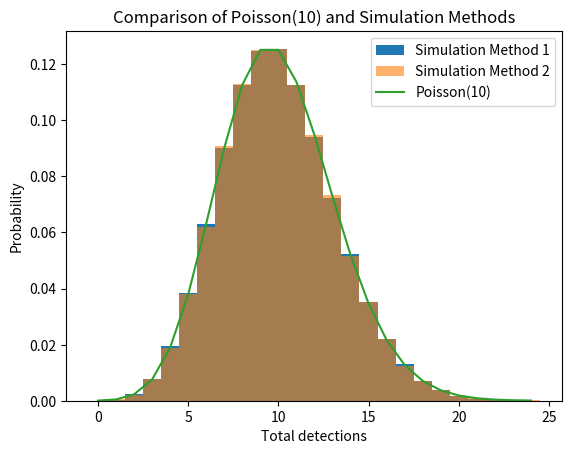

Reproduce this figure in Python.
# -*- coding: utf-8 -*-
"""HW8_Problem2

Automatically generated by Colab.

Original file is located at
    https://colab.research.google.com/drive/18EW0oWAYc97GP5by3RI9aqtSE7MRlrFz
"""

import numpy as np
rng = np.random.default_rng()
import matplotlib.pyplot as plt
from scipy.stats import poisson

#Way 1: Emit star and sun photons and keep with probability 0.4

star_values=[]
sun_values=[]
lambda_star=3
lambda_sun=2

for t in range (2*10**5):
    star = np.random.poisson(lambda_star * 5)
    A = rng.random(star)
    star_values.append(np.sum(A < 0.4))

    sun = np.random.poisson(lambda_sun * 5)
    B = rng.random(sun)
    sun_values.append(np.sum(B < 0.4))


#Way 2: Generate directly with those rates
star_values_2=[]
sun_values_2=[]
lambda_star_2=1.2
lambda_sun_2=0.8

for t in range (2*10**5):
    star = np.random.poisson(lambda_star_2 * 5)
    star_values_2.append(star)

    sun = np.random.poisson(lambda_sun_2 * 5)
    sun_values_2.append(sun)

#Comparing the mean and variance:
print("Mean of Star values (1 then 2)")
print(np.mean(star_values))
print(np.mean(star_values_2))

print("Mean of Sun values (1 then 2)")
print(np.mean(sun_values))
print(np.mean(sun_values_2))

print("Variance of Star values (1 then 2)")
print(np.var(star_values))
print(np.var(star_values_2))

print("Variance of Sun values (1 then 2)")
print(np.var(sun_values))
print(np.var(sun_values_2))

#Correlation
correlation = np.corrcoef(star_values, sun_values)[0, 1]
print("Correlation 1:", correlation)

correlation_2 = np.corrcoef(star_values_2, sun_values_2)[0, 1]
print("Correlation 2:", correlation_2)

#Compare the number of detections with Poisson(10)

total_values = np.array(star_values) + np.array(sun_values)
plt.hist(total_values, bins=np.arange(0, 26)-0.5,density=True, label="Simulation Method 1")

total_values_2 = np.array(star_values_2) + np.array(sun_values_2)
plt.hist(total_values_2, bins=np.arange(0, 26)-0.5,density=True, alpha=0.6, label="Simulation Method 2")

x = np.arange(0, 25)
plt.plot(x, poisson.pmf(x, 10), label="Poisson(10)")

plt.xlabel("Total detections")
plt.ylabel("Probability")
plt.title("Comparison of Poisson(10) and Simulation Methods")
plt.legend()
plt.show()

#Among windows with 10 detections get P(exactly 6 star)

windows_with_10 = total_values == 10
prob_6_star = np.mean(np.array(star_values)[windows_with_10] == 6)
print("P(exactly 6 star Method 1| total = 10):", prob_6_star)

windows_with_10_2 = total_values_2 == 10
prob_6_star_2 = np.mean(np.array(star_values_2)[windows_with_10_2] == 6)
print("P(exactly 6 star Method 2 | total = 10):", prob_6_star_2)

#Drawing the first detection type of each kind

n = 2*10**5

T_star = rng.exponential(scale=1/1.2, size=n)
T_sun = rng.exponential(scale=1/0.8, size=n)

M = np.minimum(T_star, T_sun)

# 1 if star arrives first, 0 if sky arrives first
star_first = (T_star < T_sun).astype(int)

# Only consider windows with at least one detection in less than 5 seconds
detected = M <= 5
prob_star_first = np.mean(star_first[detected])
print("P(star first):", prob_star_first)

prob_star_first_1 = np.mean((T_star < T_sun) & (T_star <= 1))
print("P(star first and within 1 second):", prob_star_first_1)

print("E[M]:", np.mean(M))

correlation_time_type = np.corrcoef(M, star_first)[0, 1]

print("Correlation between first detection time and type:", correlation_time_type)
